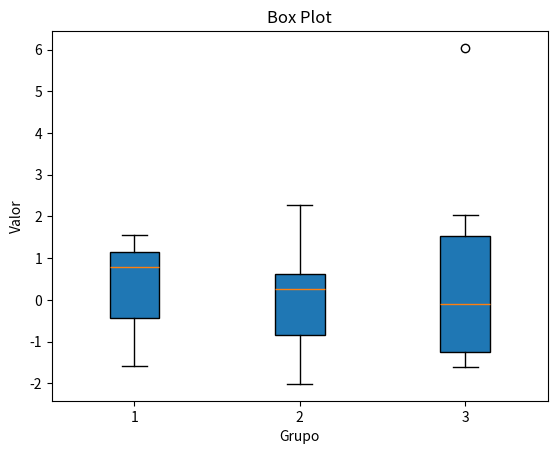
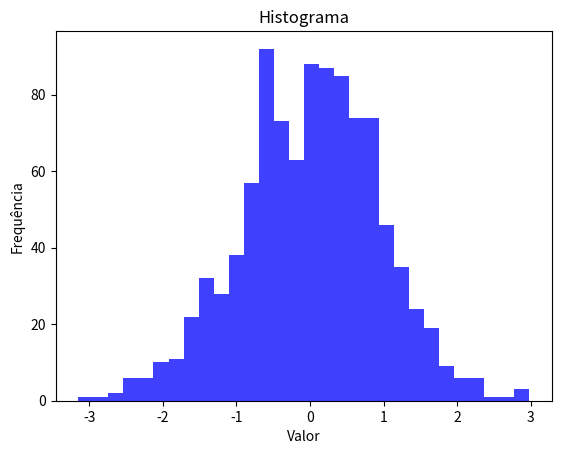
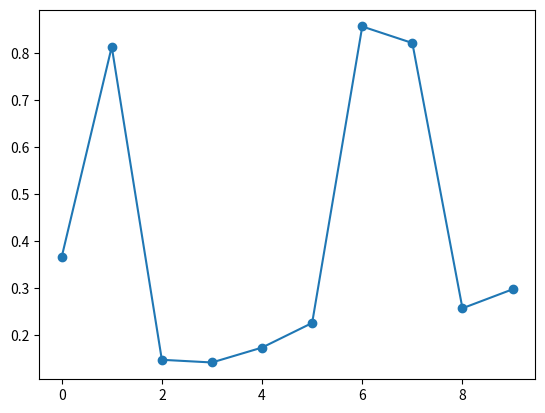

The matplotlib source for these figures, in order:
import matplotlib.pyplot as plt
import numpy as np

data = [np.random.normal(0, std, 10) for std in range(1, 4)]

plt.boxplot(data, vert=True, patch_artist=True)
plt.xlabel('Grupo')
plt.ylabel('Valor')
plt.title('Box Plot')
plt.show() 

data = np.random.randn(1000)

plt.hist(data, bins=30, alpha=0.75, color='blue')
plt.xlabel('Valor')
plt.ylabel('Frequência')
plt.title('Histograma')
plt.show()

test = np.random.rand(10)
plt.plot(test, marker='o')  
